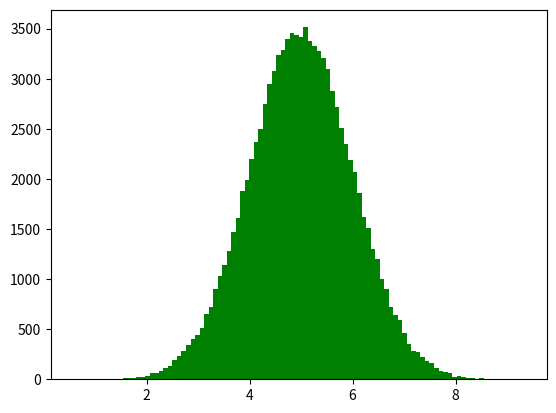

Here is the Python script that generated this plot:
import numpy
import matplotlib.pyplot as plt
x = numpy.random.normal(5.0, 1.0, 100000)


print(x)

plt.hist(x, 100, facecolor='green')
plt.show()
